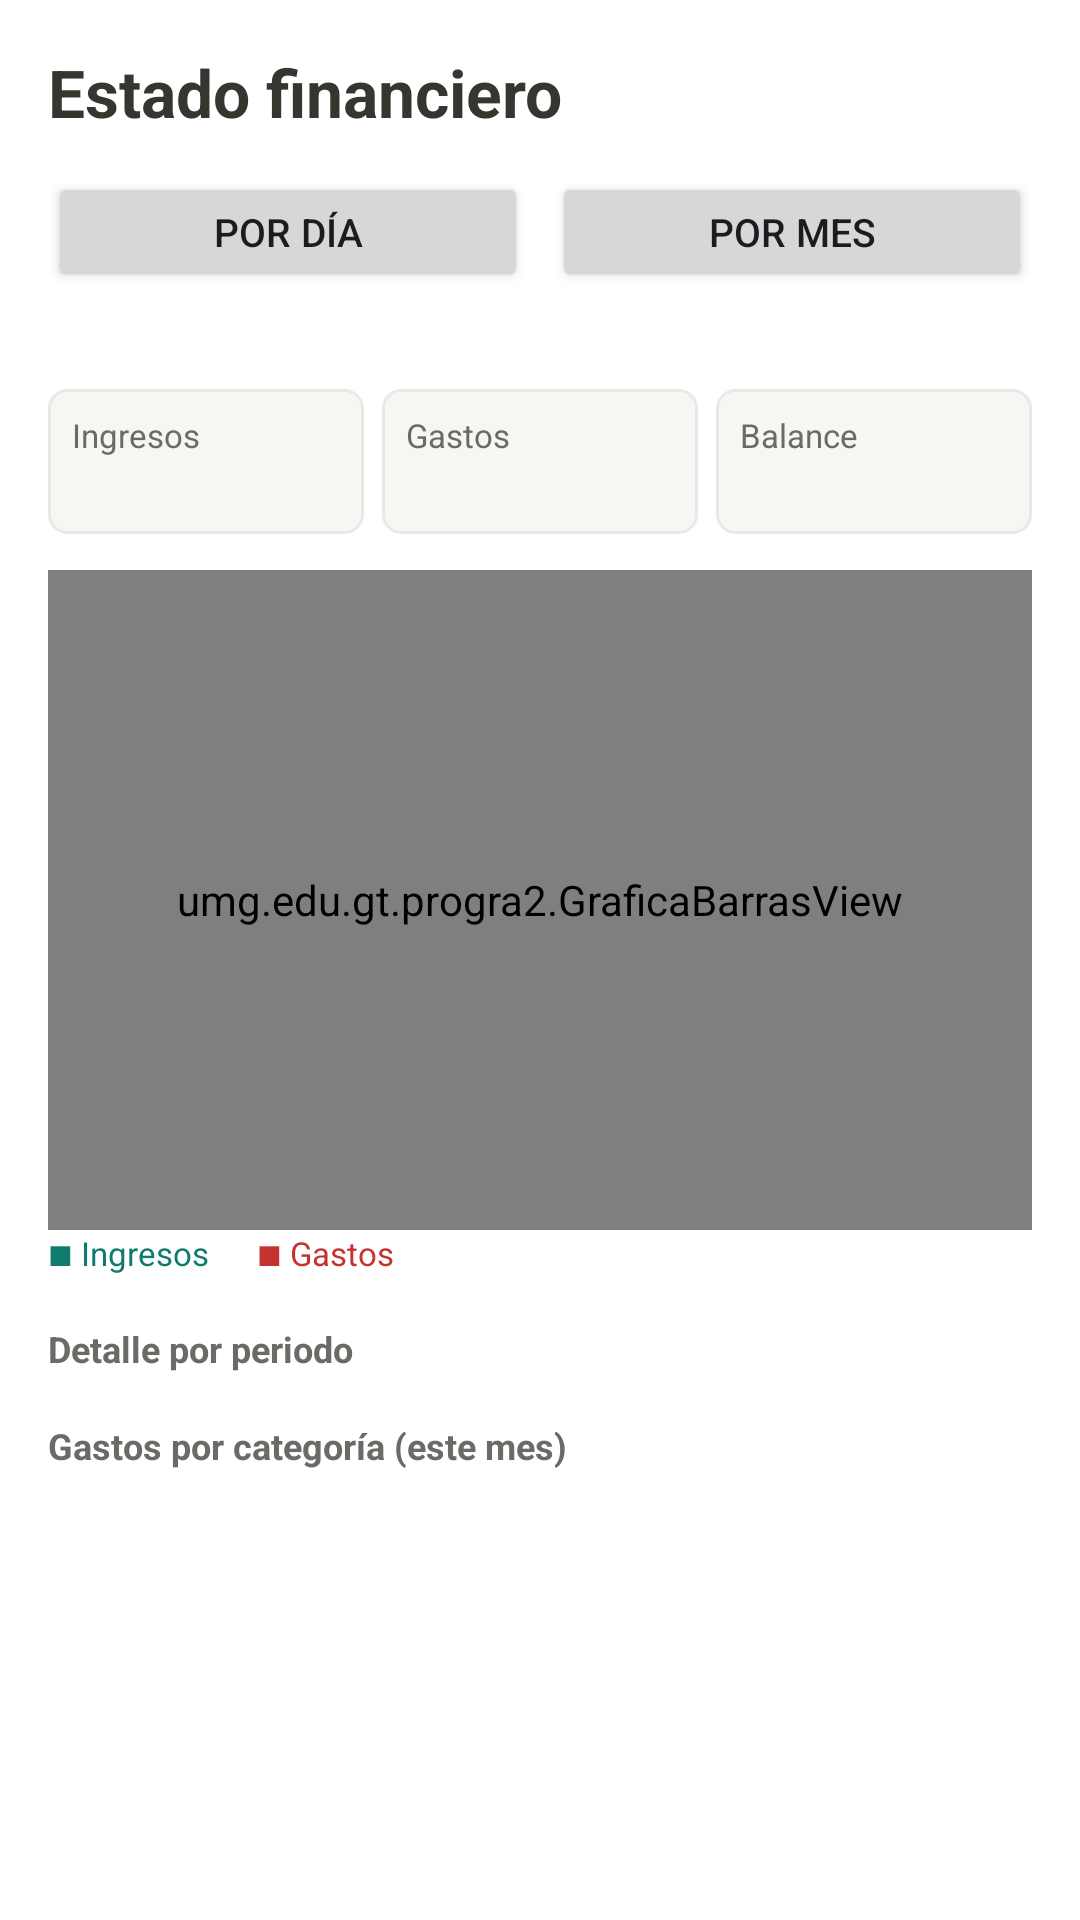

Here is an Android app screen rendered from its layout file. Give the layout XML and the strings, colors and styles it references.
<!-- AndroidManifest.xml: application theme Theme.ControlGastoIngreso -->
<!-- res/layout/activity_estado_financiero.xml -->
<?xml version="1.0" encoding="utf-8"?>
<ScrollView xmlns:android="http://schemas.android.com/apk/res/android"
    android:layout_width="match_parent"
    android:layout_height="match_parent"
    android:background="#FFFFFF"
    android:fitsSystemWindows="true">

    <LinearLayout
        android:layout_width="match_parent"
        android:layout_height="wrap_content"
        android:orientation="vertical"
        android:padding="16dp">

        <TextView
            android:layout_width="match_parent"
            android:layout_height="wrap_content"
            android:text="Estado financiero"
            android:textColor="#37352F"
            android:textSize="22sp"
            android:textStyle="bold" />

        <LinearLayout
            android:layout_width="match_parent"
            android:layout_height="wrap_content"
            android:layout_marginTop="12dp"
            android:orientation="horizontal">

            <Button
                android:id="@+id/btnDia"
                android:layout_width="0dp"
                android:layout_height="40dp"
                android:layout_weight="1"
                android:text="Por día"
                android:textSize="13sp" />

            <Button
                android:id="@+id/btnMes"
                android:layout_width="0dp"
                android:layout_height="40dp"
                android:layout_marginStart="8dp"
                android:layout_weight="1"
                android:text="Por mes"
                android:textSize="13sp" />
        </LinearLayout>

        <TextView
            android:id="@+id/tvRango"
            android:layout_width="match_parent"
            android:layout_height="wrap_content"
            android:layout_marginTop="8dp"
            android:textColor="#6B6A66"
            android:textSize="12sp" />

        <LinearLayout
            android:layout_width="match_parent"
            android:layout_height="wrap_content"
            android:layout_marginTop="8dp"
            android:orientation="horizontal">

            <LinearLayout
                android:layout_width="0dp"
                android:layout_height="wrap_content"
                android:layout_weight="1"
                android:background="@drawable/caja"
                android:orientation="vertical"
                android:padding="8dp">

                <TextView
                    android:layout_width="wrap_content"
                    android:layout_height="wrap_content"
                    android:text="Ingresos"
                    android:textColor="#6B6A66"
                    android:textSize="11sp" />

                <TextView
                    android:id="@+id/tvTotIngresos"
                    android:layout_width="wrap_content"
                    android:layout_height="wrap_content"
                    android:textColor="#0F7B6C"
                    android:textSize="13sp"
                    android:textStyle="bold" />
            </LinearLayout>

            <LinearLayout
                android:layout_width="0dp"
                android:layout_height="wrap_content"
                android:layout_marginStart="6dp"
                android:layout_weight="1"
                android:background="@drawable/caja"
                android:orientation="vertical"
                android:padding="8dp">

                <TextView
                    android:layout_width="wrap_content"
                    android:layout_height="wrap_content"
                    android:text="Gastos"
                    android:textColor="#6B6A66"
                    android:textSize="11sp" />

                <TextView
                    android:id="@+id/tvTotGastos"
                    android:layout_width="wrap_content"
                    android:layout_height="wrap_content"
                    android:textColor="#C4332F"
                    android:textSize="13sp"
                    android:textStyle="bold" />
            </LinearLayout>

            <LinearLayout
                android:layout_width="0dp"
                android:layout_height="wrap_content"
                android:layout_marginStart="6dp"
                android:layout_weight="1"
                android:background="@drawable/caja"
                android:orientation="vertical"
                android:padding="8dp">

                <TextView
                    android:layout_width="wrap_content"
                    android:layout_height="wrap_content"
                    android:text="Balance"
                    android:textColor="#6B6A66"
                    android:textSize="11sp" />

                <TextView
                    android:id="@+id/tvTotBalance"
                    android:layout_width="wrap_content"
                    android:layout_height="wrap_content"
                    android:textColor="#37352F"
                    android:textSize="13sp"
                    android:textStyle="bold" />
            </LinearLayout>
        </LinearLayout>

        <umg.edu.gt.progra2.GraficaBarrasView
            android:id="@+id/grafica"
            android:layout_width="match_parent"
            android:layout_height="220dp"
            android:layout_marginTop="12dp" />

        <LinearLayout
            android:layout_width="match_parent"
            android:layout_height="wrap_content"
            android:orientation="horizontal">

            <TextView
                android:layout_width="wrap_content"
                android:layout_height="wrap_content"
                android:text="■ Ingresos"
                android:textColor="#0F7B6C"
                android:textSize="11sp" />

            <TextView
                android:layout_width="wrap_content"
                android:layout_height="wrap_content"
                android:layout_marginStart="16dp"
                android:text="■ Gastos"
                android:textColor="#C4332F"
                android:textSize="11sp" />
        </LinearLayout>

        <TextView
            android:layout_width="match_parent"
            android:layout_height="wrap_content"
            android:layout_marginTop="16dp"
            android:text="Detalle por periodo"
            android:textColor="#6B6A66"
            android:textSize="12sp"
            android:textStyle="bold" />

        <LinearLayout
            android:id="@+id/contResumen"
            android:layout_width="match_parent"
            android:layout_height="wrap_content"
            android:orientation="vertical" />

        <TextView
            android:layout_width="match_parent"
            android:layout_height="wrap_content"
            android:layout_marginTop="16dp"
            android:text="Gastos por categoría (este mes)"
            android:textColor="#6B6A66"
            android:textSize="12sp"
            android:textStyle="bold" />

        <LinearLayout
            android:id="@+id/contCategorias"
            android:layout_width="match_parent"
            android:layout_height="wrap_content"
            android:orientation="vertical" />
    </LinearLayout>
</ScrollView>
<!-- resources referenced by this layout -->
<resources>
  <!-- drawable caja (drawable) -->
  <?xml version="1.0" encoding="utf-8"?>
  <shape xmlns:android="http://schemas.android.com/apk/res/android"
      android:shape="rectangle">
      <solid android:color="#F7F6F3" />
      <stroke android:width="1dp" android:color="#E9E9E7" />
      <corners android:radius="6dp" />
  </shape>
  <style name="Theme.ControlGastoIngreso" parent="Base.Theme.ControlGastoIngreso" />
  <style name="Base.Theme.ControlGastoIngreso" parent="Theme.Material3.DayNight.NoActionBar">
          
          
      </style>
</resources>
